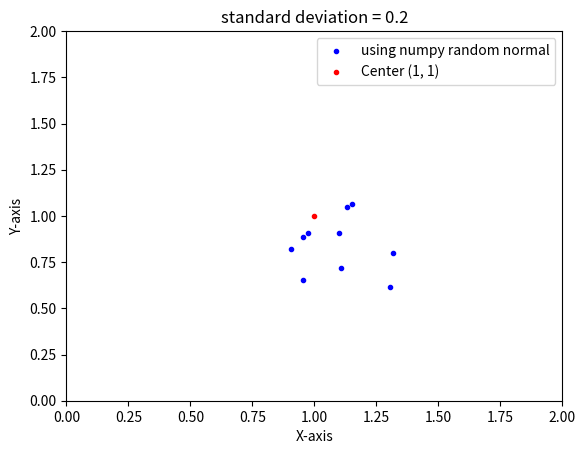

Generate this figure with matplotlib:
import numpy as np
import matplotlib.pyplot as plt

# Set the seed for reproducibility
np.random.seed(42)

# Number of points
num_points = 10

# Mean and standard deviation for the Gaussian distribution
mean = 1
std_dev = 0.2

# Generate random points from the Gaussian distribution
x_points = np.random.normal(mean, std_dev, num_points)
y_points = np.random.normal(mean, std_dev, num_points)



# Plot the points
plt.scatter(x_points, y_points, color='blue', marker='.', label='using numpy random normal')

# Plot center point
plt.scatter(1, 1, color='red', marker='.', label='Center (1, 1)')

# Set labels and title
plt.xlabel('X-axis')
plt.ylabel('Y-axis')
plt.title('standard deviation = 0.2')

# Add legend
plt.legend()

plt.xlim(0, 2)
plt.ylim(0, 2)

# Show the plot
plt.savefig("gauss.png")
